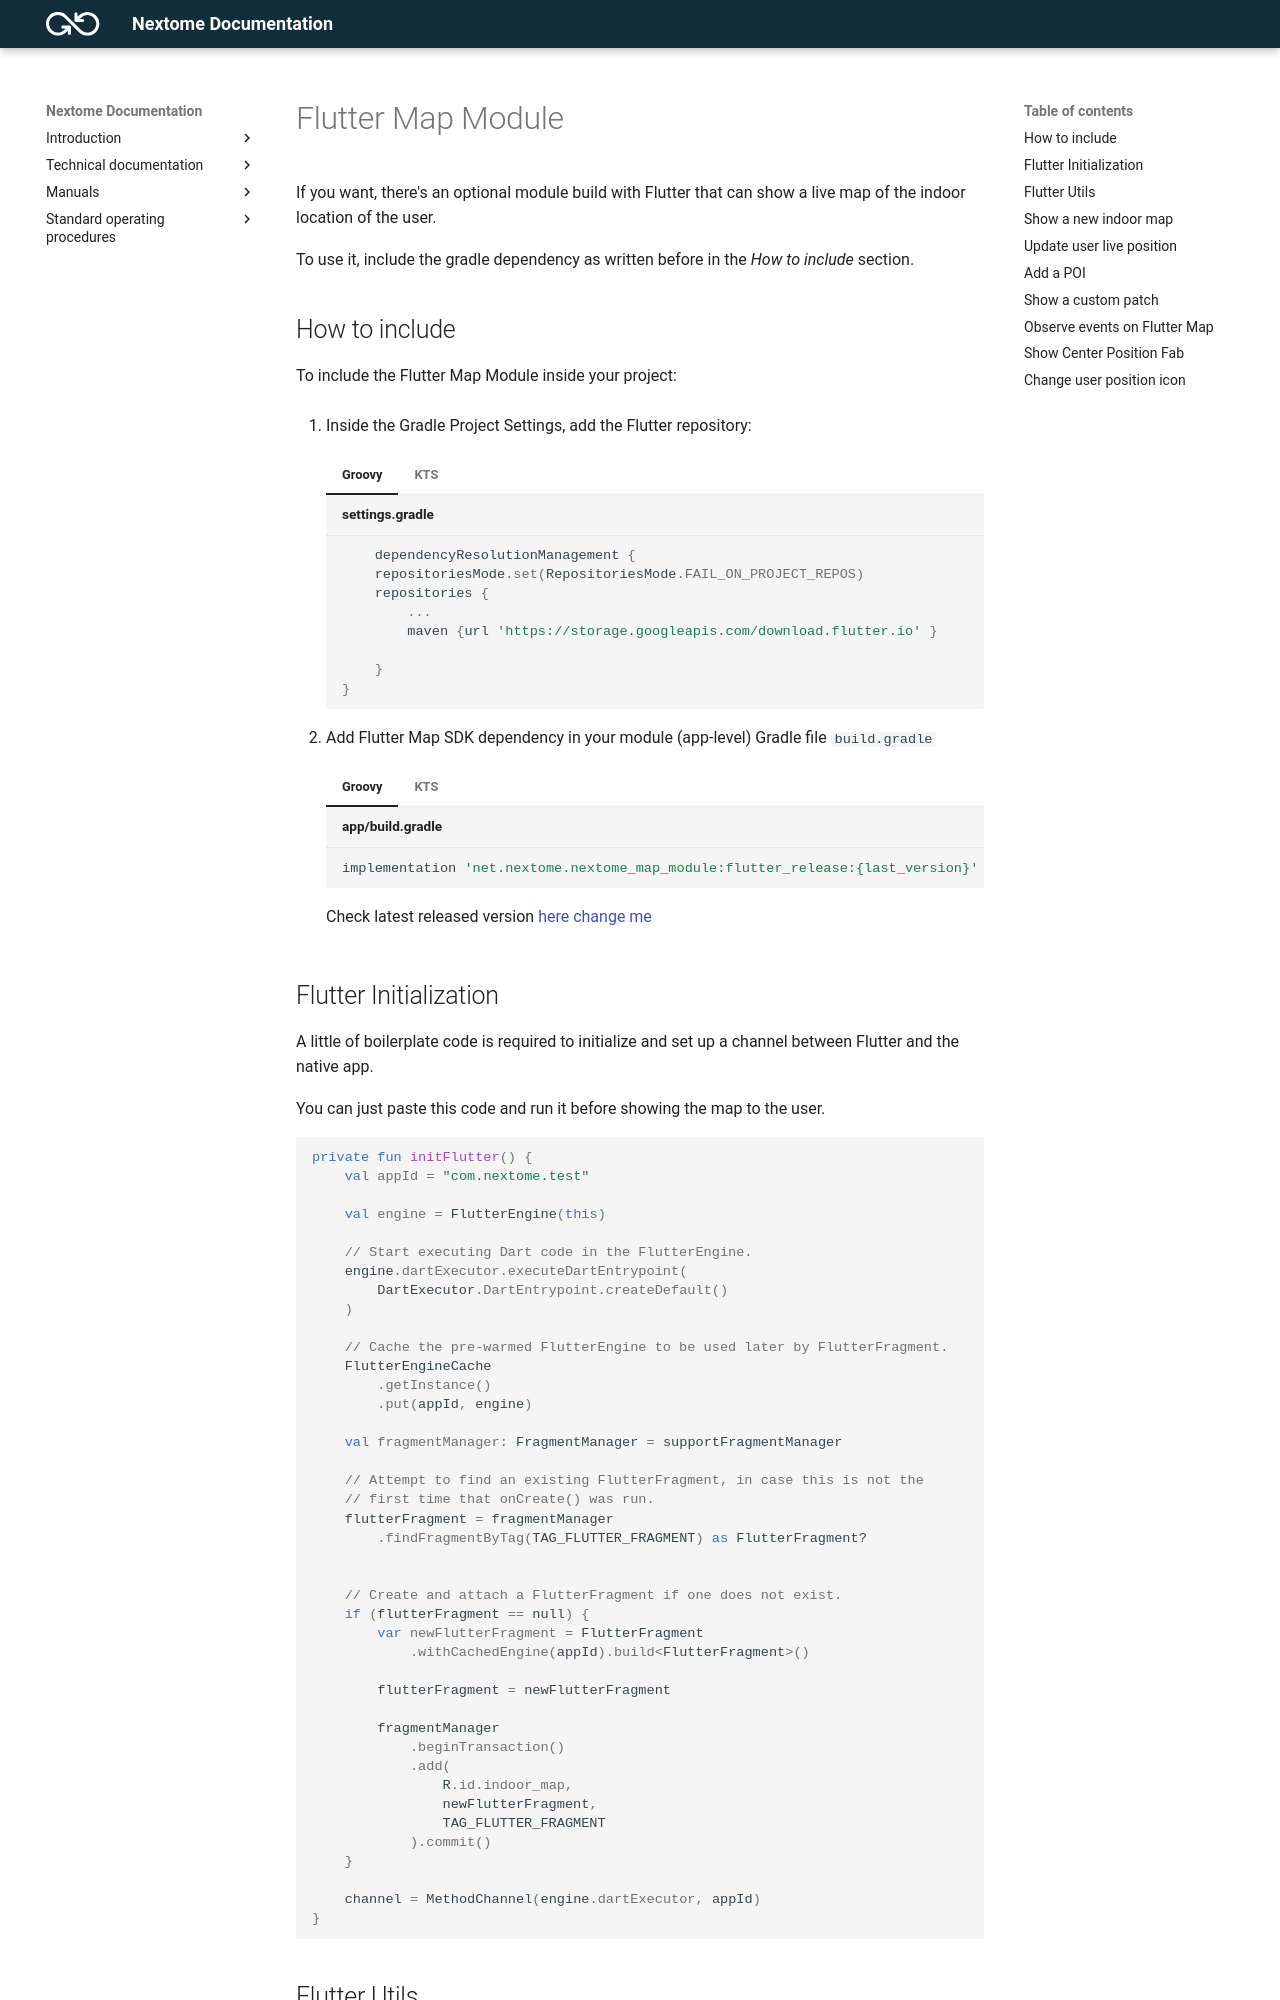

repository: Nextome/nextome.github.io · page: Nextome Localization SDK/Android/flutter-map-integration/index.html · generator: mkdocs

# Flutter Map Module
If you want, there's an optional module build with Flutter that can show a live map of the indoor location of the user.

To use it, include the gradle dependency as written before in the *How to include* section.

## How to include
To include the Flutter Map Module inside your project: 

1. Inside the Gradle Project Settings, add the Flutter repository:

    === "Groovy"
        ```groovy title="settings.gradle"
            dependencyResolutionManagement {
            repositoriesMode.set(RepositoriesMode.FAIL_ON_PROJECT_REPOS)
            repositories {
                ...
                maven {url 'https://storage.googleapis.com/download.flutter.io' }

            }
        }
        ```
    === "KTS"
        ``` kotlin title="settings.gradle.kts"
            dependencyResolutionManagement {
            repositoriesMode.set(RepositoriesMode.FAIL_ON_PROJECT_REPOS)
            repositories {
                ...
                maven {url = uri("https://storage.googleapis.com/download.flutter.io") }

            }
        }
        ```

2. Add Flutter Map SDK dependency in your module (app-level) Gradle file `build.gradle`

    === "Groovy"
        ```groovy title="app/build.gradle"
        implementation 'net.nextome.nextome_map_module:flutter_release:{last_version}'
        ```

    === "KTS"
        ```kotlin title="app/build.gradle.kts"
        implementation("net.nextome.nextome_map_module:flutter_release:{last_version}")
        ```
    
    Check latest released version [here change me](/docs/Flutter%20Map/index.md)
